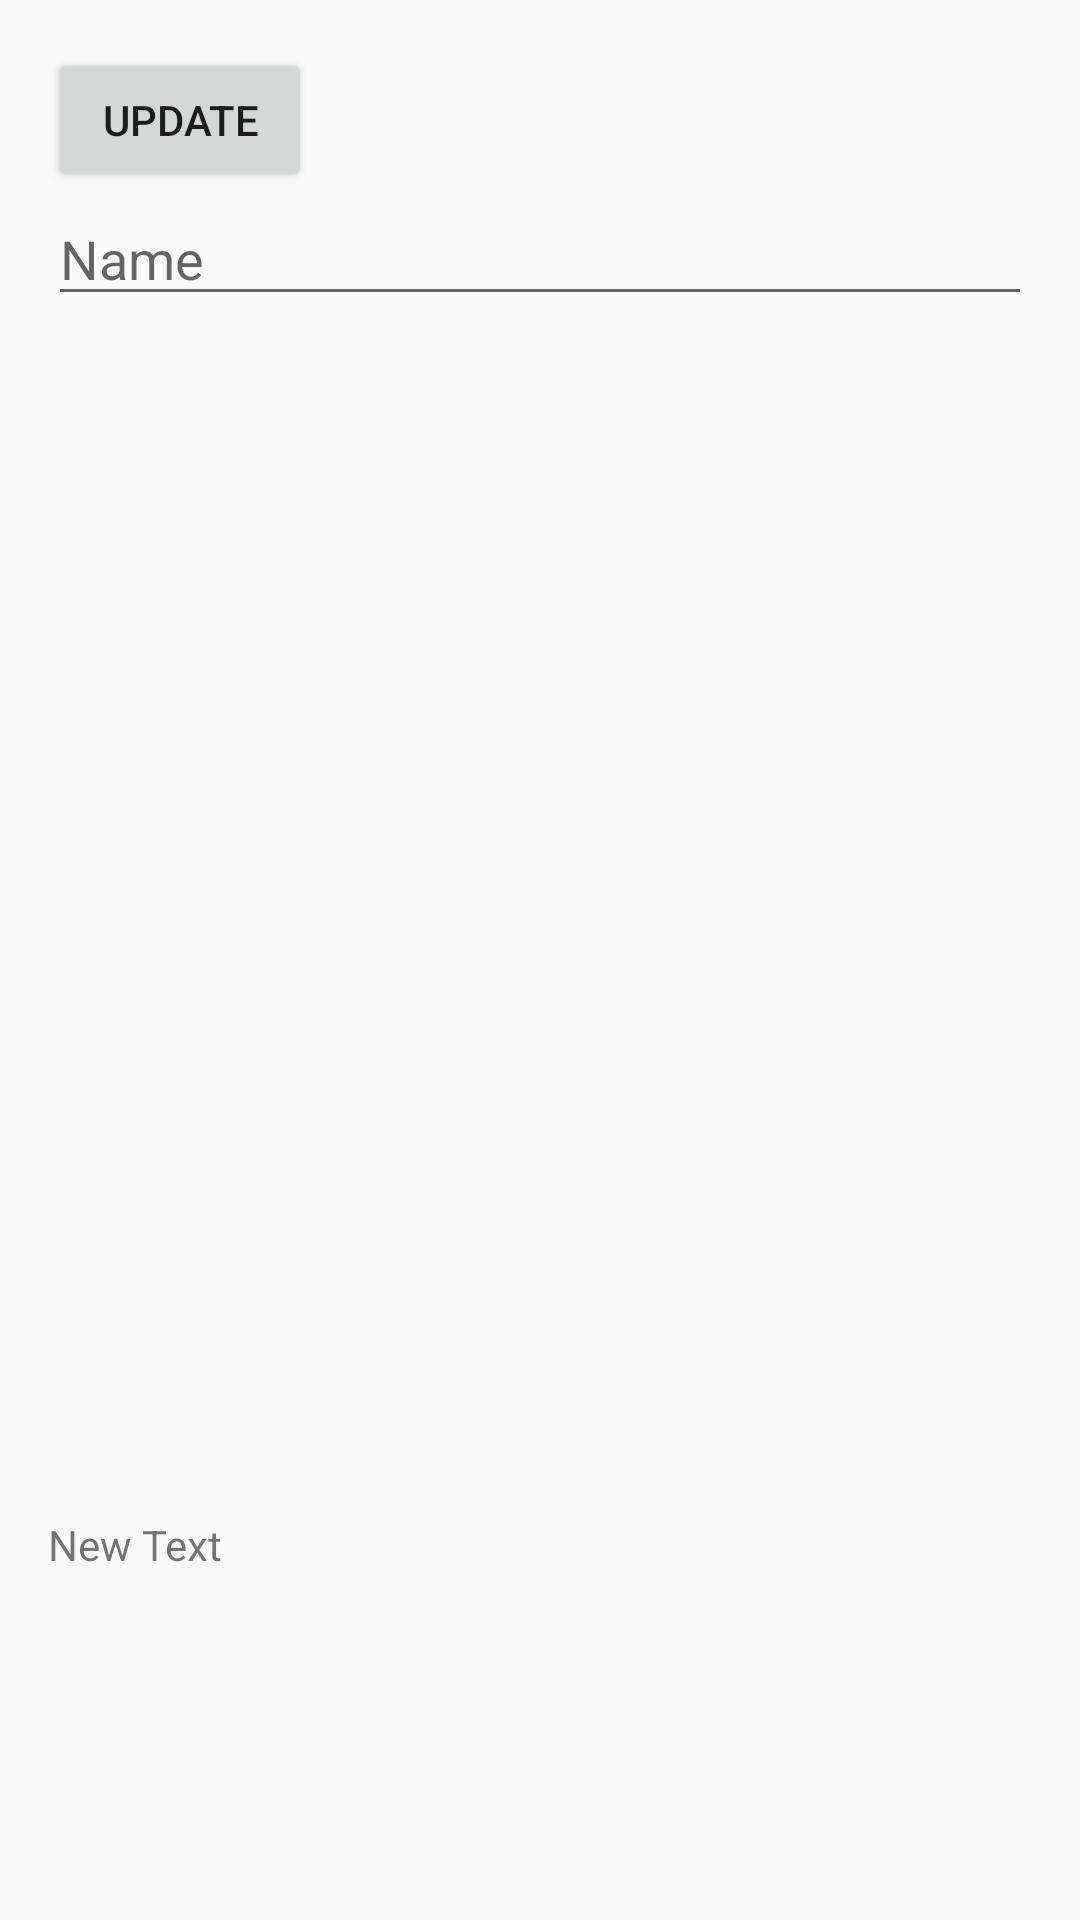

Produce the Android XML layout that renders to this screen, including the resource entries it uses.
<!-- AndroidManifest.xml: application theme AppTheme -->
<!-- res/layout/activity_main.xml -->
<RelativeLayout xmlns:android="http://schemas.android.com/apk/res/android"
    xmlns:tools="http://schemas.android.com/tools" android:layout_width="match_parent"
    android:layout_height="match_parent" android:paddingLeft="@dimen/activity_horizontal_margin"
    android:paddingRight="@dimen/activity_horizontal_margin"
    android:paddingTop="@dimen/activity_vertical_margin"
    android:paddingBottom="@dimen/activity_vertical_margin" tools:context=".MainActivity">

    <Button
        android:id="@+id/btnAdd"
        android:text="Update"
        android:layout_width="wrap_content"
        android:layout_height="wrap_content" />

    <EditText
        android:layout_width="match_parent"
        android:layout_height="wrap_content"
        android:hint="Name"
        android:id="@+id/changename"
        android:layout_below="@+id/btnAdd"
        android:layout_centerHorizontal="true" />

    <ListView
        android:layout_width="match_parent"
        android:layout_height="400dp"
        android:id="@+id/listView"
        android:layout_below="@+id/changename"
        android:layout_alignParentLeft="true"
        android:layout_alignParentStart="true"
        android:layout_alignRight="@+id/changename"
        android:layout_alignEnd="@+id/changename" />

    <TextView
        android:layout_width="wrap_content"
        android:layout_height="wrap_content"
        android:text="New Text"
        android:id="@+id/age"
        android:layout_below="@+id/listView"
        android:layout_alignParentLeft="true"
        android:layout_alignParentStart="true" />

</RelativeLayout>
<!-- resources referenced by this layout -->
<resources>
  <dimen name="activity_horizontal_margin">16dp</dimen>
  <dimen name="activity_vertical_margin">16dp</dimen>
  <style name="AppTheme" parent="Theme.AppCompat.Light.DarkActionBar">
          
  
      </style>
</resources>
